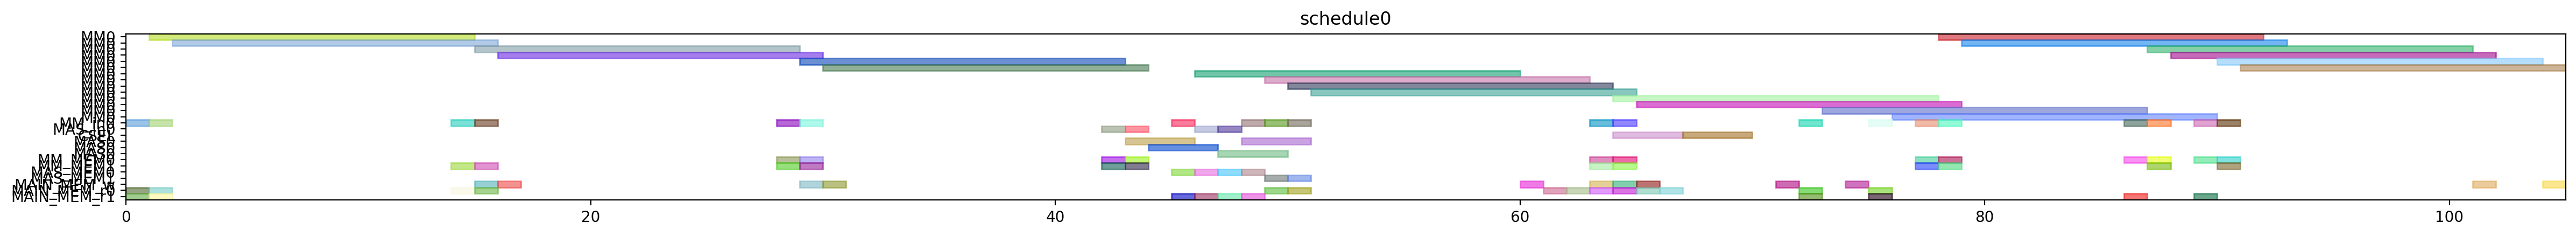

This figure's Python source:
from pyschedule import Scenario, solvers, plotters, alt


def solve():
	horizon = 120
	S = Scenario("schedule0", horizon=horizon)

	# resource
	MM = S.Resources('MM', num=1, size=14)
	MM_in = S.Resources('MM_in', num=1)
	MAS_in = S.Resources('MAS_in', num=1)
	CSEL = S.Resource('CSEL')
	MAS = S.Resources('MAS', num=1, size=3, periods=range(1, horizon))
	MM_MEM = S.Resources('MM_MEM', num=2)
	MAS_MEM = S.Resources('MAS_MEM', num=2)
	MAIN_MEM_w = S.Resource('MAIN_MEM_w', size=1)
	MAIN_MEM_r = S.Resources('MAIN_MEM_r', num=2)

	# result of previous scheduling

	# new tasks
	t20 = S.Task('t20', length=14, delay_cost=1)
	t20 += alt(MM)
	t20_in = S.Task('t20_in', length=1, delay_cost=1)
	t20_in += alt(MM_in)
	S += t20_in*MM_in[0]<=t20*MM[0]
	S += 0<t20

	t20_w = S.Task('t20_w', length=1, delay_cost=1)
	t20_w += alt(MAIN_MEM_w)
	S += t20 <= t20_w

	t20_mem0 = S.Task('t20_mem0', length=1, delay_cost=1)
	t20_mem0 += MAIN_MEM_r[0]
	S += t20_mem0 <= t20

	t20_mem1 = S.Task('t20_mem1', length=1, delay_cost=1)
	t20_mem1 += MAIN_MEM_r[1]
	S += t20_mem1 <= t20

	t21 = S.Task('t21', length=14, delay_cost=1)
	t21 += alt(MM)
	t21_in = S.Task('t21_in', length=1, delay_cost=1)
	t21_in += alt(MM_in)
	S += t21_in*MM_in[0]<=t21*MM[0]
	S += 0<t21

	t21_w = S.Task('t21_w', length=1, delay_cost=1)
	t21_w += alt(MAIN_MEM_w)
	S += t21 <= t21_w

	t21_mem0 = S.Task('t21_mem0', length=1, delay_cost=1)
	t21_mem0 += MAIN_MEM_r[0]
	S += t21_mem0 <= t21

	t21_mem1 = S.Task('t21_mem1', length=1, delay_cost=1)
	t21_mem1 += MAIN_MEM_r[1]
	S += t21_mem1 <= t21

	xit20 = S.Task('xit20', length=14, delay_cost=1)
	xit20 += alt(MM)
	xit20_in = S.Task('xit20_in', length=1, delay_cost=1)
	xit20_in += alt(MM_in)
	S += xit20_in*MM_in[0]<=xit20*MM[0]
	S += 0<xit20

	xit20_w = S.Task('xit20_w', length=1, delay_cost=1)
	xit20_w += alt(MAIN_MEM_w)
	S += xit20 <= xit20_w

	xit20_mem0 = S.Task('xit20_mem0', length=1, delay_cost=1)
	xit20_mem0 += MAIN_MEM_r[0]
	S += xit20_mem0 <= xit20

	xit20_mem1 = S.Task('xit20_mem1', length=1, delay_cost=1)
	xit20_mem1 += alt(MM_MEM)
	S += (t20*MM[0])-1 < xit20_mem1*MM_MEM[1]
	S += xit20_mem1 <= xit20

	xit21 = S.Task('xit21', length=14, delay_cost=1)
	xit21 += alt(MM)
	xit21_in = S.Task('xit21_in', length=1, delay_cost=1)
	xit21_in += alt(MM_in)
	S += xit21_in*MM_in[0]<=xit21*MM[0]
	S += 0<xit21

	xit21_w = S.Task('xit21_w', length=1, delay_cost=1)
	xit21_w += alt(MAIN_MEM_w)
	S += xit21 <= xit21_w

	xit21_mem0 = S.Task('xit21_mem0', length=1, delay_cost=1)
	xit21_mem0 += MAIN_MEM_r[0]
	S += xit21_mem0 <= xit21

	xit21_mem1 = S.Task('xit21_mem1', length=1, delay_cost=1)
	xit21_mem1 += alt(MM_MEM)
	S += (t21*MM[0])-1 < xit21_mem1*MM_MEM[1]
	S += xit21_mem1 <= xit21

	xi2t40 = S.Task('xi2t40', length=14, delay_cost=1)
	xi2t40 += alt(MM)
	xi2t40_in = S.Task('xi2t40_in', length=1, delay_cost=1)
	xi2t40_in += alt(MM_in)
	S += xi2t40_in*MM_in[0]<=xi2t40*MM[0]
	xi2t40_mem0 = S.Task('xi2t40_mem0', length=1, delay_cost=1)
	xi2t40_mem0 += alt(MM_MEM)
	S += (xit20*MM[0])-1 < xi2t40_mem0*MM_MEM[0]
	S += xi2t40_mem0 <= xi2t40

	xi2t40_mem1 = S.Task('xi2t40_mem1', length=1, delay_cost=1)
	xi2t40_mem1 += alt(MM_MEM)
	S += (xit20*MM[0])-1 < xi2t40_mem1*MM_MEM[1]
	S += xi2t40_mem1 <= xi2t40

	xi2t41 = S.Task('xi2t41', length=14, delay_cost=1)
	xi2t41 += alt(MM)
	xi2t41_in = S.Task('xi2t41_in', length=1, delay_cost=1)
	xi2t41_in += alt(MM_in)
	S += xi2t41_in*MM_in[0]<=xi2t41*MM[0]
	xi2t41_mem0 = S.Task('xi2t41_mem0', length=1, delay_cost=1)
	xi2t41_mem0 += alt(MM_MEM)
	S += (xit21*MM[0])-1 < xi2t41_mem0*MM_MEM[0]
	S += xi2t41_mem0 <= xi2t41

	xi2t41_mem1 = S.Task('xi2t41_mem1', length=1, delay_cost=1)
	xi2t41_mem1 += alt(MM_MEM)
	S += (xit21*MM[0])-1 < xi2t41_mem1*MM_MEM[1]
	S += xi2t41_mem1 <= xi2t41

	D_a_0 = S.Task('D_a_0', length=3, delay_cost=1)
	D_a_0 += alt(MAS)
	D_a_0_in = S.Task('D_a_0_in', length=1, delay_cost=1)
	D_a_0_in += alt(MAS_in)
	S += D_a_0_in*MAS_in[0]<=D_a_0*MAS[0]

	D_a_0_mem0 = S.Task('D_a_0_mem0', length=1, delay_cost=1)
	D_a_0_mem0 += alt(MM_MEM)
	S += (xit20*MM[0])-1 < D_a_0_mem0*MM_MEM[0]
	S += D_a_0_mem0 <= D_a_0

	D_a_0_mem1 = S.Task('D_a_0_mem1', length=1, delay_cost=1)
	D_a_0_mem1 += alt(MM_MEM)
	S += (xi2t40*MM[0])-1 < D_a_0_mem1*MM_MEM[1]
	S += D_a_0_mem1 <= D_a_0

	D_a_1 = S.Task('D_a_1', length=3, delay_cost=1)
	D_a_1 += alt(MAS)
	D_a_1_in = S.Task('D_a_1_in', length=1, delay_cost=1)
	D_a_1_in += alt(MAS_in)
	S += D_a_1_in*MAS_in[0]<=D_a_1*MAS[0]

	D_a_1_mem0 = S.Task('D_a_1_mem0', length=1, delay_cost=1)
	D_a_1_mem0 += alt(MM_MEM)
	S += (xit21*MM[0])-1 < D_a_1_mem0*MM_MEM[0]
	S += D_a_1_mem0 <= D_a_1

	D_a_1_mem1 = S.Task('D_a_1_mem1', length=1, delay_cost=1)
	D_a_1_mem1 += alt(MM_MEM)
	S += (xi2t41*MM[0])-1 < D_a_1_mem1*MM_MEM[1]
	S += D_a_1_mem1 <= D_a_1

	D0 = S.Task('D0', length=14, delay_cost=1)
	D0 += alt(MM)
	D0_in = S.Task('D0_in', length=1, delay_cost=1)
	D0_in += alt(MM_in)
	S += D0_in*MM_in[0]<=D0*MM[0]
	S += 0<D0

	D0_w = S.Task('D0_w', length=1, delay_cost=1)
	D0_w += alt(MAIN_MEM_w)
	S += D0 <= D0_w

	D0_mem0 = S.Task('D0_mem0', length=1, delay_cost=1)
	D0_mem0 += alt(MAS_MEM)
	S += (D_a_0*MAS[0])-1 < D0_mem0*MAS_MEM[0]
	S += D0_mem0 <= D0

	D0_mem1 = S.Task('D0_mem1', length=1, delay_cost=1)
	D0_mem1 += MAIN_MEM_r[1]
	S += D0_mem1 <= D0

	D1 = S.Task('D1', length=14, delay_cost=1)
	D1 += alt(MM)
	D1_in = S.Task('D1_in', length=1, delay_cost=1)
	D1_in += alt(MM_in)
	S += D1_in*MM_in[0]<=D1*MM[0]
	S += 0<D1

	D1_w = S.Task('D1_w', length=1, delay_cost=1)
	D1_w += alt(MAIN_MEM_w)
	S += D1 <= D1_w

	D1_mem0 = S.Task('D1_mem0', length=1, delay_cost=1)
	D1_mem0 += alt(MAS_MEM)
	S += (D_a_1*MAS[0])-1 < D1_mem0*MAS_MEM[0]
	S += D1_mem0 <= D1

	D1_mem1 = S.Task('D1_mem1', length=1, delay_cost=1)
	D1_mem1 += MAIN_MEM_r[1]
	S += D1_mem1 <= D1

	N_b0 = S.Task('N_b0', length=3, delay_cost=1)
	N_b0 += alt(MAS)
	N_b0_in = S.Task('N_b0_in', length=1, delay_cost=1)
	N_b0_in += alt(MAS_in)
	S += N_b0_in*MAS_in[0]<=N_b0*MAS[0]

	N_b0_mem0 = S.Task('N_b0_mem0', length=1, delay_cost=1)
	N_b0_mem0 += alt(MAS_MEM)
	S += (D_a_0*MAS[0])-1 < N_b0_mem0*MAS_MEM[0]
	S += N_b0_mem0 <= N_b0

	N_b0_mem1 = S.Task('N_b0_mem1', length=1, delay_cost=1)
	N_b0_mem1 += MAIN_MEM_r[1]
	S += N_b0_mem1 <= N_b0

	N_b1 = S.Task('N_b1', length=3, delay_cost=1)
	N_b1 += alt(MAS)
	N_b1_in = S.Task('N_b1_in', length=1, delay_cost=1)
	N_b1_in += alt(MAS_in)
	S += N_b1_in*MAS_in[0]<=N_b1*MAS[0]

	N_b1_mem0 = S.Task('N_b1_mem0', length=1, delay_cost=1)
	N_b1_mem0 += alt(MAS_MEM)
	S += (D_a_1*MAS[0])-1 < N_b1_mem0*MAS_MEM[0]
	S += N_b1_mem0 <= N_b1

	N_b1_mem1 = S.Task('N_b1_mem1', length=1, delay_cost=1)
	N_b1_mem1 += MAIN_MEM_r[1]
	S += N_b1_mem1 <= N_b1

	N0 = S.Task('N0', length=14, delay_cost=1)
	N0 += alt(MM)
	N0_in = S.Task('N0_in', length=1, delay_cost=1)
	N0_in += alt(MM_in)
	S += N0_in*MM_in[0]<=N0*MM[0]
	S += 0<N0

	N0_w = S.Task('N0_w', length=1, delay_cost=1)
	N0_w += alt(MAIN_MEM_w)
	S += N0 <= N0_w

	N0_mem0 = S.Task('N0_mem0', length=1, delay_cost=1)
	N0_mem0 += MAIN_MEM_r[0]
	S += N0_mem0 <= N0

	N0_mem1 = S.Task('N0_mem1', length=1, delay_cost=1)
	N0_mem1 += alt(MAS_MEM)
	S += (N_b0*MAS[0])-1 < N0_mem1*MAS_MEM[1]
	S += N0_mem1 <= N0

	N1 = S.Task('N1', length=14, delay_cost=1)
	N1 += alt(MM)
	N1_in = S.Task('N1_in', length=1, delay_cost=1)
	N1_in += alt(MM_in)
	S += N1_in*MM_in[0]<=N1*MM[0]
	S += 0<N1

	N1_w = S.Task('N1_w', length=1, delay_cost=1)
	N1_w += alt(MAIN_MEM_w)
	S += N1 <= N1_w

	N1_mem0 = S.Task('N1_mem0', length=1, delay_cost=1)
	N1_mem0 += MAIN_MEM_r[0]
	S += N1_mem0 <= N1

	N1_mem1 = S.Task('N1_mem1', length=1, delay_cost=1)
	N1_mem1 += alt(MAS_MEM)
	S += (N_b1*MAS[0])-1 < N1_mem1*MAS_MEM[1]
	S += N1_mem1 <= N1

	Z_SSWU0 = S.Task('Z_SSWU0', length=3, delay_cost=1)
	Z_SSWU0 += alt(CSEL)

	Z_SSWU0_w = S.Task('Z_SSWU0_w', length=1, delay_cost=1)
	Z_SSWU0_w += alt(MAIN_MEM_w)
	S += Z_SSWU0+4 <= Z_SSWU0_w

	Z_SSWU0_mem0 = S.Task('Z_SSWU0_mem0', length=1, delay_cost=1)
	Z_SSWU0_mem0 += MAIN_MEM_r[0]
	S += D0_w < Z_SSWU0_mem0
	S += Z_SSWU0_mem0+ 2 <= Z_SSWU0

	Z_SSWU0_mem1 = S.Task('Z_SSWU0_mem1', length=1, delay_cost=1)
	Z_SSWU0_mem1 += MAIN_MEM_r[0]
	S += D0_w < Z_SSWU0_mem1
	S += Z_SSWU0_mem1+ 1 <= Z_SSWU0

	Z_SSWU0_mem2 = S.Task('Z_SSWU0_mem2', length=1, delay_cost=1)
	Z_SSWU0_mem2 += MAIN_MEM_r[0]
	S += Z_SSWU0_mem2+ 0 <= Z_SSWU0

	Z_SSWU1 = S.Task('Z_SSWU1', length=3, delay_cost=1)
	Z_SSWU1 += alt(CSEL)

	Z_SSWU1_w = S.Task('Z_SSWU1_w', length=1, delay_cost=1)
	Z_SSWU1_w += alt(MAIN_MEM_w)
	S += Z_SSWU1+4 <= Z_SSWU1_w

	Z_SSWU1_mem0 = S.Task('Z_SSWU1_mem0', length=1, delay_cost=1)
	Z_SSWU1_mem0 += MAIN_MEM_r[0]
	S += D1_w < Z_SSWU1_mem0
	S += Z_SSWU1_mem0+ 2 <= Z_SSWU1

	Z_SSWU1_mem1 = S.Task('Z_SSWU1_mem1', length=1, delay_cost=1)
	Z_SSWU1_mem1 += MAIN_MEM_r[0]
	S += D1_w < Z_SSWU1_mem1
	S += Z_SSWU1_mem1+ 1 <= Z_SSWU1

	Z_SSWU1_mem2 = S.Task('Z_SSWU1_mem2', length=1, delay_cost=1)
	Z_SSWU1_mem2 += MAIN_MEM_r[0]
	S += Z_SSWU1_mem2+ 0 <= Z_SSWU1

	D20 = S.Task('D20', length=14, delay_cost=1)
	D20 += alt(MM)
	D20_in = S.Task('D20_in', length=1, delay_cost=1)
	D20_in += alt(MM_in)
	S += D20_in*MM_in[0]<=D20*MM[0]
	D20_mem0 = S.Task('D20_mem0', length=1, delay_cost=1)
	D20_mem0 += MAIN_MEM_r[0]
	S += Z_SSWU0_w < D20_mem0
	S += D20_mem0 <= D20

	D20_mem1 = S.Task('D20_mem1', length=1, delay_cost=1)
	D20_mem1 += MAIN_MEM_r[1]
	S += Z_SSWU0_w < D20_mem1
	S += D20_mem1 <= D20

	D21 = S.Task('D21', length=14, delay_cost=1)
	D21 += alt(MM)
	D21_in = S.Task('D21_in', length=1, delay_cost=1)
	D21_in += alt(MM_in)
	S += D21_in*MM_in[0]<=D21*MM[0]
	D21_mem0 = S.Task('D21_mem0', length=1, delay_cost=1)
	D21_mem0 += MAIN_MEM_r[0]
	S += Z_SSWU1_w < D21_mem0
	S += D21_mem0 <= D21

	D21_mem1 = S.Task('D21_mem1', length=1, delay_cost=1)
	D21_mem1 += MAIN_MEM_r[1]
	S += Z_SSWU1_w < D21_mem1
	S += D21_mem1 <= D21

	N20 = S.Task('N20', length=14, delay_cost=1)
	N20 += alt(MM)
	N20_in = S.Task('N20_in', length=1, delay_cost=1)
	N20_in += alt(MM_in)
	S += N20_in*MM_in[0]<=N20*MM[0]
	N20_mem0 = S.Task('N20_mem0', length=1, delay_cost=1)
	N20_mem0 += alt(MM_MEM)
	S += (N0*MM[0])-1 < N20_mem0*MM_MEM[0]
	S += N20_mem0 <= N20

	N20_mem1 = S.Task('N20_mem1', length=1, delay_cost=1)
	N20_mem1 += alt(MM_MEM)
	S += (N0*MM[0])-1 < N20_mem1*MM_MEM[1]
	S += N20_mem1 <= N20

	N21 = S.Task('N21', length=14, delay_cost=1)
	N21 += alt(MM)
	N21_in = S.Task('N21_in', length=1, delay_cost=1)
	N21_in += alt(MM_in)
	S += N21_in*MM_in[0]<=N21*MM[0]
	N21_mem0 = S.Task('N21_mem0', length=1, delay_cost=1)
	N21_mem0 += alt(MM_MEM)
	S += (N1*MM[0])-1 < N21_mem0*MM_MEM[0]
	S += N21_mem0 <= N21

	N21_mem1 = S.Task('N21_mem1', length=1, delay_cost=1)
	N21_mem1 += alt(MM_MEM)
	S += (N1*MM[0])-1 < N21_mem1*MM_MEM[1]
	S += N21_mem1 <= N21

	V0 = S.Task('V0', length=14, delay_cost=1)
	V0 += alt(MM)
	V0_in = S.Task('V0_in', length=1, delay_cost=1)
	V0_in += alt(MM_in)
	S += V0_in*MM_in[0]<=V0*MM[0]
	S += 0<V0

	V0_w = S.Task('V0_w', length=1, delay_cost=1)
	V0_w += alt(MAIN_MEM_w)
	S += V0 <= V0_w

	V0_mem0 = S.Task('V0_mem0', length=1, delay_cost=1)
	V0_mem0 += alt(MM_MEM)
	S += (D20*MM[0])-1 < V0_mem0*MM_MEM[0]
	S += V0_mem0 <= V0

	V0_mem1 = S.Task('V0_mem1', length=1, delay_cost=1)
	V0_mem1 += MAIN_MEM_r[1]
	S += Z_SSWU0_w < V0_mem1
	S += V0_mem1 <= V0

	V1 = S.Task('V1', length=14, delay_cost=1)
	V1 += alt(MM)
	V1_in = S.Task('V1_in', length=1, delay_cost=1)
	V1_in += alt(MM_in)
	S += V1_in*MM_in[0]<=V1*MM[0]
	S += 0<V1

	V1_w = S.Task('V1_w', length=1, delay_cost=1)
	V1_w += alt(MAIN_MEM_w)
	S += V1 <= V1_w

	V1_mem0 = S.Task('V1_mem0', length=1, delay_cost=1)
	V1_mem0 += alt(MM_MEM)
	S += (D21*MM[0])-1 < V1_mem0*MM_MEM[0]
	S += V1_mem0 <= V1

	V1_mem1 = S.Task('V1_mem1', length=1, delay_cost=1)
	V1_mem1 += MAIN_MEM_r[1]
	S += Z_SSWU1_w < V1_mem1
	S += V1_mem1 <= V1

	N30 = S.Task('N30', length=14, delay_cost=1)
	N30 += alt(MM)
	N30_in = S.Task('N30_in', length=1, delay_cost=1)
	N30_in += alt(MM_in)
	S += N30_in*MM_in[0]<=N30*MM[0]
	N30_mem0 = S.Task('N30_mem0', length=1, delay_cost=1)
	N30_mem0 += alt(MM_MEM)
	S += (N20*MM[0])-1 < N30_mem0*MM_MEM[0]
	S += N30_mem0 <= N30

	N30_mem1 = S.Task('N30_mem1', length=1, delay_cost=1)
	N30_mem1 += alt(MM_MEM)
	S += (N0*MM[0])-1 < N30_mem1*MM_MEM[1]
	S += N30_mem1 <= N30

	N31 = S.Task('N31', length=14, delay_cost=1)
	N31 += alt(MM)
	N31_in = S.Task('N31_in', length=1, delay_cost=1)
	N31_in += alt(MM_in)
	S += N31_in*MM_in[0]<=N31*MM[0]
	N31_mem0 = S.Task('N31_mem0', length=1, delay_cost=1)
	N31_mem0 += alt(MM_MEM)
	S += (N21*MM[0])-1 < N31_mem0*MM_MEM[0]
	S += N31_mem0 <= N31

	N31_mem1 = S.Task('N31_mem1', length=1, delay_cost=1)
	N31_mem1 += alt(MM_MEM)
	S += (N1*MM[0])-1 < N31_mem1*MM_MEM[1]
	S += N31_mem1 <= N31

	ND20 = S.Task('ND20', length=14, delay_cost=1)
	ND20 += alt(MM)
	ND20_in = S.Task('ND20_in', length=1, delay_cost=1)
	ND20_in += alt(MM_in)
	S += ND20_in*MM_in[0]<=ND20*MM[0]
	ND20_mem0 = S.Task('ND20_mem0', length=1, delay_cost=1)
	ND20_mem0 += alt(MM_MEM)
	S += (N0*MM[0])-1 < ND20_mem0*MM_MEM[0]
	S += ND20_mem0 <= ND20

	ND20_mem1 = S.Task('ND20_mem1', length=1, delay_cost=1)
	ND20_mem1 += alt(MM_MEM)
	S += (D20*MM[0])-1 < ND20_mem1*MM_MEM[1]
	S += ND20_mem1 <= ND20

	ND21 = S.Task('ND21', length=14, delay_cost=1)
	ND21 += alt(MM)
	ND21_in = S.Task('ND21_in', length=1, delay_cost=1)
	ND21_in += alt(MM_in)
	S += ND21_in*MM_in[0]<=ND21*MM[0]
	ND21_mem0 = S.Task('ND21_mem0', length=1, delay_cost=1)
	ND21_mem0 += alt(MM_MEM)
	S += (N1*MM[0])-1 < ND21_mem0*MM_MEM[0]
	S += ND21_mem0 <= ND21

	ND21_mem1 = S.Task('ND21_mem1', length=1, delay_cost=1)
	ND21_mem1 += alt(MM_MEM)
	S += (D21*MM[0])-1 < ND21_mem1*MM_MEM[1]
	S += ND21_mem1 <= ND21

	solvers.mip.solve(S,msg=1,kind='CPLEX',ratio_gap=1.01)

	solution = [['hoge']*len(S.solution()[1]) for i in range(len(S.solution()))]
	for i in range(len(S.solution())):
		for j in range(len(S.solution()[i])):
			solution[i][j]=str(S.solution()[i][j])
	print(solution)

	cycles = int(solution[-1][3])

	pic_file_name = "/mnt/rose/usr1/fukuda/ABE/multiRAM_multiMAS_16mux/scheduling_result/stage14MM1_stage3MAS1/2xSSWU_BEFORE_EXP/schedule0.png"
	if(S.solution() != []):
		plotters.matplotlib.plot(S,img_filename=pic_file_name, show_task_labels=False, fig_size=(cycles*0.25+3, 2))

	return solution
